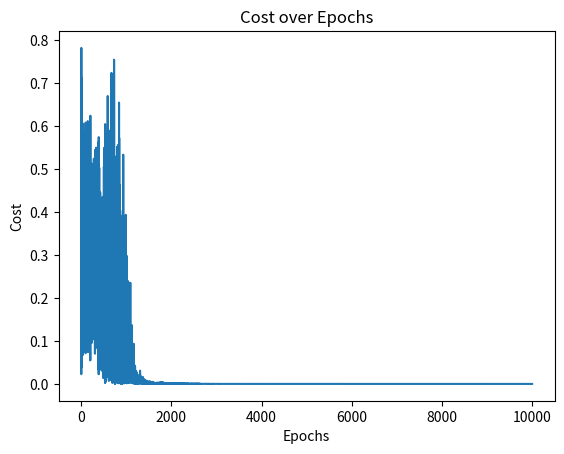

Reproduce this figure in Python.
import numpy as np
import matplotlib.pyplot as plt

def sigmoid(z):
    """The sigmoid function."""
    return 1.0/(1.0+np.exp(-z))

def sigmoid_prime(z):
    """Derivative of the sigmoid function."""
    return sigmoid(z)*(1-sigmoid(z))

T = 10000
lr = 0.5

trainingInput = [[0.0, 0.0, 1], [0.0, 1.0, 1], [1.0, 0.0, 1], [1.0, 1.0, 1]]
trainingOutput = [[0.0], [1.0], [1.0], [0.0]]

nI = 2  #input
nJ = 3  #hidden
nK = 1  #output

WIJ = np.random.rand(nI+1, nJ) * 2-1
WJK = np.random.rand(nJ+1, nK) * 2-1

Errors = np.zeros(T)

for t in range(T):
    r = int(np.floor(np.random.rand() * 4))
    input = trainingInput[r]
    target = trainingOutput[r]
    #forward pass
    J = np.ones([nJ]) #nj, 1
    Js = np.ones([nJ+1])
    for j in range(nJ):
        J[j] = 0
        for i in range(nI+1):
            J[j] += input[i] * WIJ[i, j]
        Js[j] = sigmoid(J[j])
    K = np.ones([nK])
    Ks = np.ones([nK])
    for k in range(nK):
        K[k] = 0
        for j in range(nJ+1):
            K[k] += Js[j] * WJK[j, k]
        Ks[k] = sigmoid(K[k])

    #backward pass
    deltasK = np.zeros(nK)
    for k in range(nK):
        deltasK[k] = -(target[k]-Ks[k])

    deltasJ = np.zeros(nJ)
    for j in range(nJ):
        for k in range(nK):
            deltasJ[j] += deltasK[k] * WJK[j, k]
    for j in range(nJ):
        deltasJ[j] *= sigmoid_prime(J[j])

    #update weight/biases
    for j in range(nJ+1):
        for k in range(nK):
            WJK[j, k] += -(Js[j] * deltasK[k] * lr)

    for i in range(nI+1):
        for j in range(nJ):
            WIJ[i, j] += -(input[i] * deltasJ[j] * lr)

    #track errors
    Errors[t] = np.sum(deltasK**2)

plt.plot(Errors)
plt.title('Cost over Epochs')
plt.xlabel('Epochs')
plt.ylabel('Cost')
plt.show()









